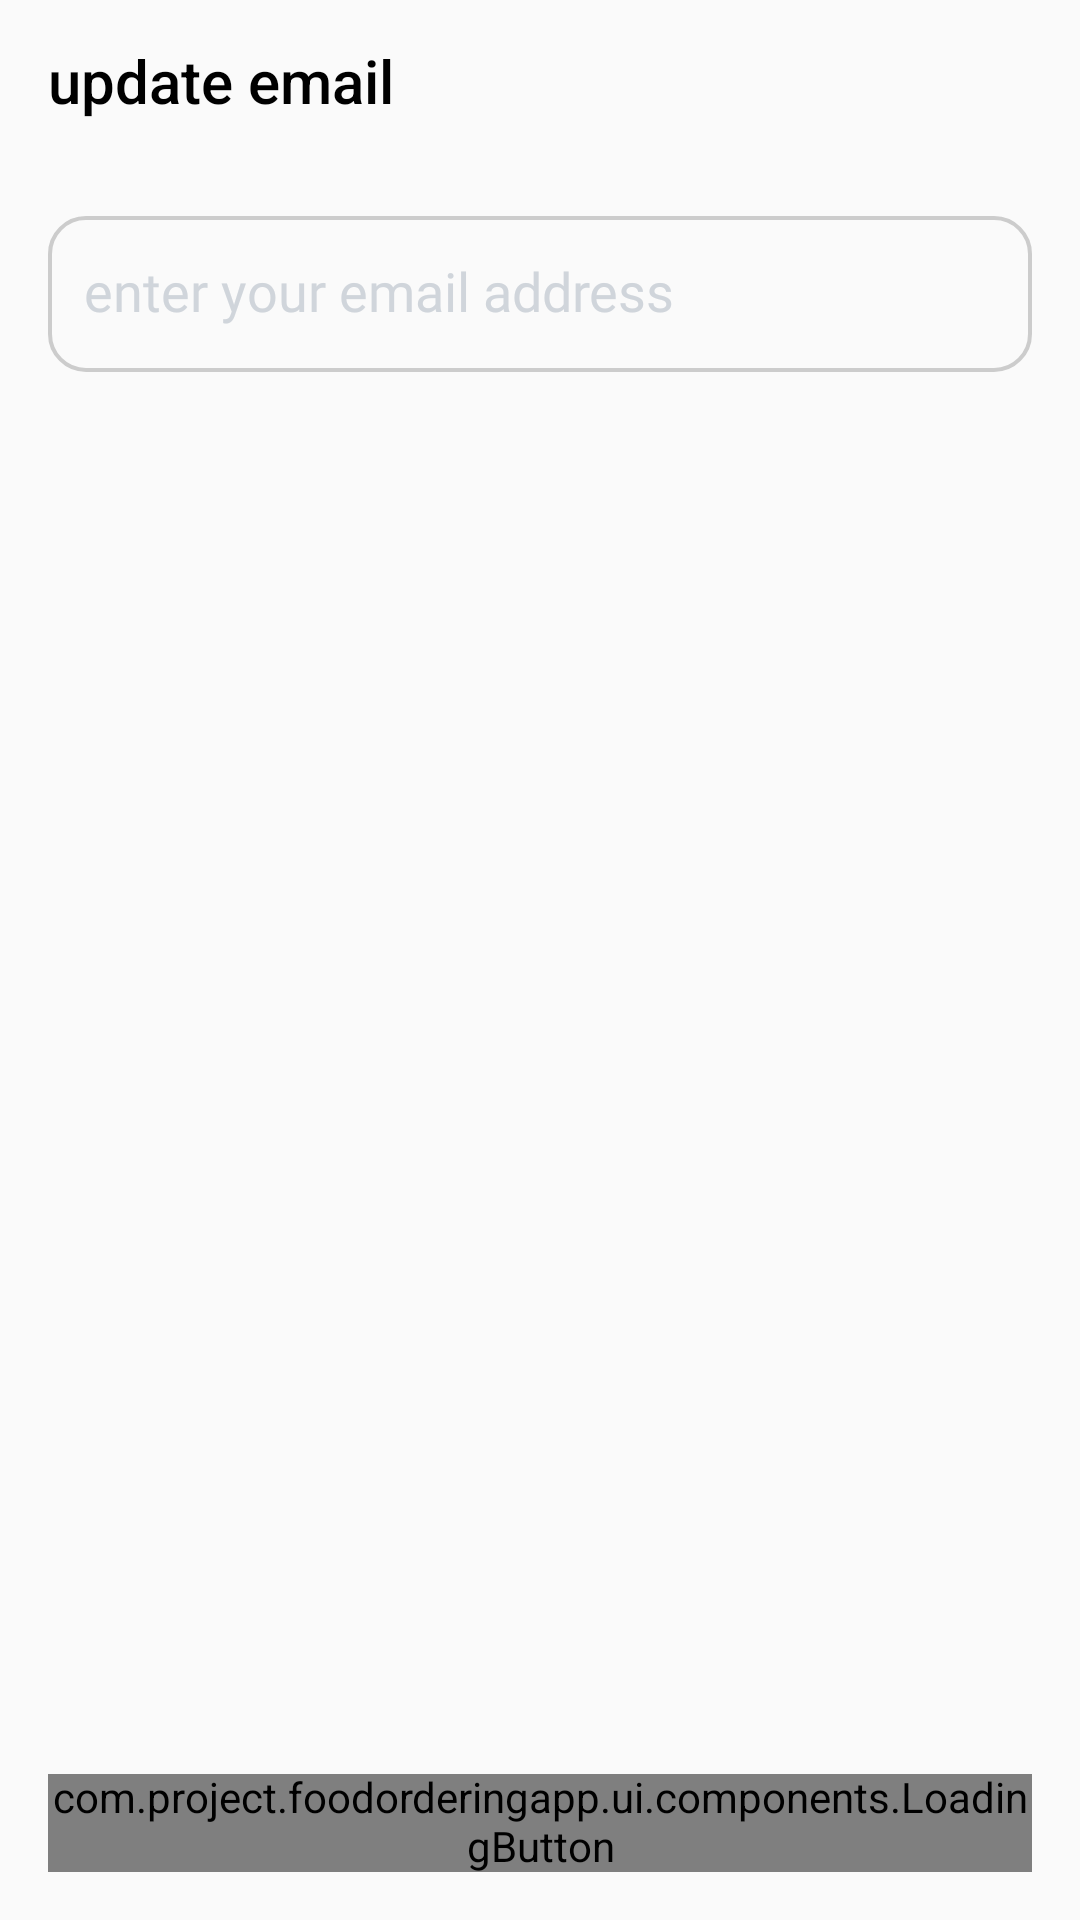

The Android layout XML behind this screen, and the referenced resources:
<!-- AndroidManifest.xml: activity theme WhiteStatusBarTheme -->
<!-- res/layout/activity_update_email.xml -->
<?xml version="1.0" encoding="utf-8"?>
<androidx.constraintlayout.widget.ConstraintLayout xmlns:android="http://schemas.android.com/apk/res/android"
    xmlns:app="http://schemas.android.com/apk/res-auto"
    xmlns:tools="http://schemas.android.com/tools"
    android:layout_width="match_parent"
    android:layout_height="match_parent"
    android:fitsSystemWindows="true"
    tools:context=".ui.activities.UpdateEmailActivity">

    <androidx.appcompat.widget.Toolbar
        android:id="@+id/toolbar"
        android:layout_width="match_parent"
        android:layout_height="wrap_content"
        android:minHeight="?attr/actionBarSize"
        app:layout_constraintEnd_toEndOf="parent"
        app:layout_constraintStart_toStartOf="parent"
        app:layout_constraintTop_toTopOf="parent"
        app:title="update email"
        app:titleTextColor="@color/black" />

    <EditText
        android:id="@+id/email_edit_text"
        android:layout_width="match_parent"
        android:layout_height="52dp"
        android:layout_margin="16dp"
        android:background="@drawable/edit_text_background"
        android:fontFamily="@font/open_sans_medium"
        android:hint="enter your email address"
        android:inputType="text"
        android:maxLength="24"
        android:maxLines="1"
        android:padding="12dp"
        android:textColorHint="@color/lightGrey"
        android:textCursorDrawable="@drawable/cursor_line"
        android:textSize="18sp"
        app:layout_constraintEnd_toEndOf="parent"
        app:layout_constraintStart_toStartOf="parent"
        app:layout_constraintTop_toBottomOf="@id/toolbar" />


    <com.project.foodorderingapp.ui.components.LoadingButton
        android:id="@+id/update_email_button"
        android:layout_width="match_parent"
        android:layout_height="wrap_content"
        app:layout_constraintStart_toStartOf="parent"
        app:layout_constraintEnd_toEndOf="parent"
        android:layout_margin="16dp"
        app:layout_constraintBottom_toBottomOf="parent"
        app:text="update email address" />
</androidx.constraintlayout.widget.ConstraintLayout>
<!-- resources referenced by this layout -->
<resources>
  <color name="black">#FF000000</color>
  <color name="lightGrey">#D0D5DB</color>
  <!-- drawable edit_text_background (drawable) -->
  <?xml version="1.0" encoding="utf-8"?>
  <selector  xmlns:android="http://schemas.android.com/apk/res/android">
      <item android:state_enabled="false">
          <shape
              android:shape="rectangle">
              <corners android:radius="12dp" />
              <solid android:color="@color/lightestGrey"/>
              <stroke android:color="@color/lightGrey" android:width="1.2dp"/>
          </shape>
      </item>
  
      <item android:state_focused="true">
          <shape
              android:shape="rectangle">
              <corners android:radius="12dp" />
              <stroke android:color="@color/black" android:width="1.2dp"/>
          </shape>
      </item>
  
  
      <item android:state_focused="false">
          <shape
              android:shape="rectangle">
              <corners android:radius="12dp" />
              <stroke android:color="@color/mediumGrey" android:width="1.2dp"/>
          </shape>
      </item>
  </selector>
  <style name="WhiteStatusBarTheme" parent="Base.Theme.FoodOrderingApp">
          <item name="android:windowLightStatusBar">true</item>
          <item name="android:statusBarColor">@color/black</item>
      </style>
  <color name="lightestGrey">#EEEEEE</color>
  <color name="mediumGrey">#CCCCCC</color>
  <style name="Base.Theme.FoodOrderingApp" parent="Theme.AppCompat.Light.NoActionBar">
          
          <item name="android:includeFontPadding">false</item>
  
          
      </style>
</resources>
